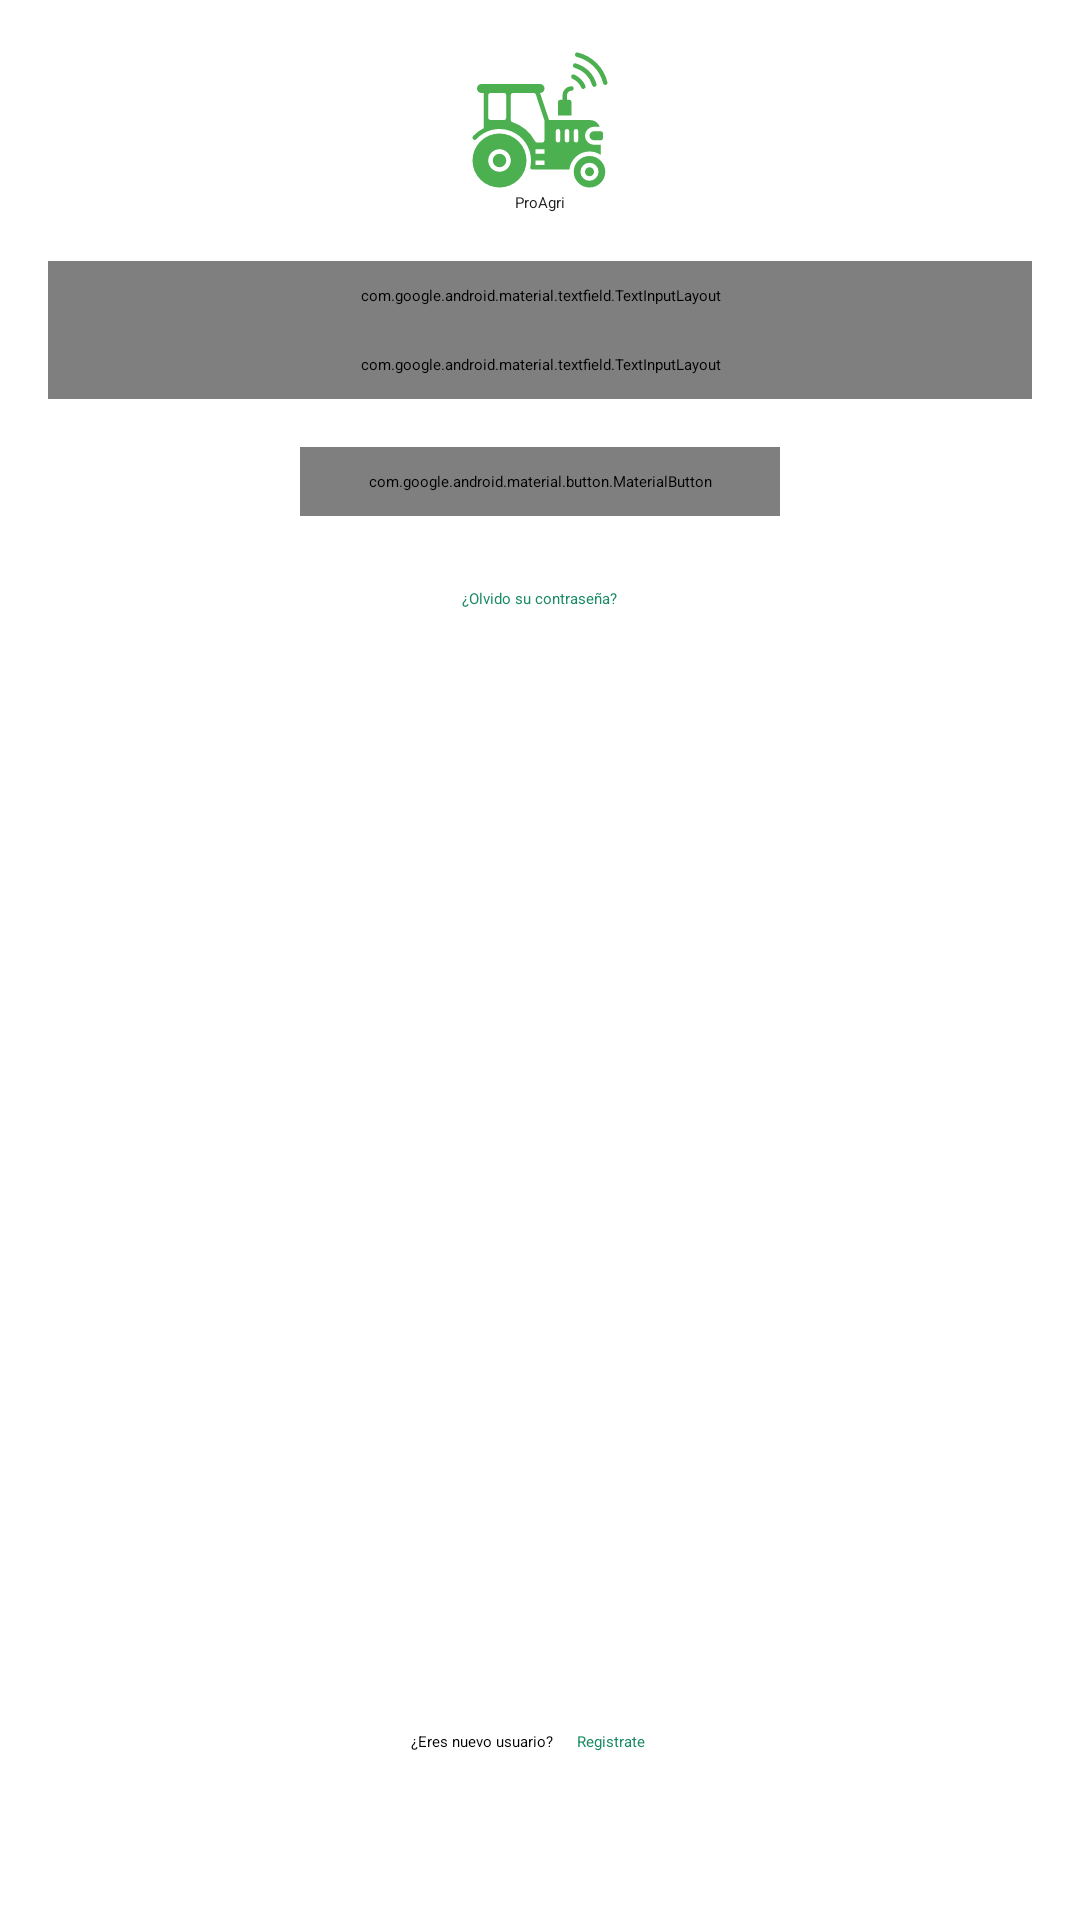

Reconstruct the res/layout file that produces this screen, plus the resources it refers to.
<!-- AndroidManifest.xml: application theme Theme.ProyectoAndroid -->
<!-- res/layout/frame_login.xml -->
<?xml version="1.0" encoding="utf-8"?>
<FrameLayout xmlns:android="http://schemas.android.com/apk/res/android"
    xmlns:tools="http://schemas.android.com/tools"
    android:layout_width="match_parent"
    android:layout_height="match_parent"
    xmlns:app="http://schemas.android.com/apk/res-auto"
    android:padding="@dimen/espacio_normal"
    tools:context=".ui.login.LoginFragment">

    <RelativeLayout
        android:layout_width="match_parent"
        android:layout_height="match_parent">

        <ImageView
            android:id="@+id/ilogo"
            android:layout_width="@dimen/icono_mediano"
            android:layout_height="@dimen/icono_mediano"
            android:layout_centerHorizontal="true"
            android:src="@drawable/ic_maquina" />

        <TextView
            android:id="@+id/ttitulo"
            android:layout_width="wrap_content"
            android:layout_height="wrap_content"
            android:layout_below="@+id/ilogo"
            android:layout_centerHorizontal="true"
            android:text="@string/app_name"
            android:textAppearance="@style/TextAppearance.AppCompat.Title"
            android:textColor="@color/colorTextoTitulo"/>

        <com.google.android.material.textfield.TextInputLayout
            android:id="@+id/tilusuario"
            android:layout_width="match_parent"
            android:layout_height="wrap_content"
            style="@style/Widget.MaterialComponents.TextInputLayout.OutlinedBox.ExposedDropdownMenu"
            android:hint="Usuario"
            app:startIconDrawable="@drawable/ic_nombre"
            app:startIconContentDescription="Usuario"
            app:endIconMode="clear_text"
            android:layout_below="@+id/ttitulo"
            android:layout_marginTop="@dimen/espacio_normal"
            android:padding="@dimen/espacio_minimo">

            <com.google.android.material.textfield.TextInputEditText
                android:id="@+id/tieusuario"
                android:layout_width="match_parent"
                android:layout_height="wrap_content"
                android:maxLines="1"
                android:digits="0123456789"
                android:inputType="number"
                android:selectAllOnFocus="true"
                android:maxLength="20"
                android:textColor="@color/colorPrimary"/>

        </com.google.android.material.textfield.TextInputLayout>


        <com.google.android.material.textfield.TextInputLayout
            android:id="@+id/tilcontra"
            android:layout_width="match_parent"
            android:layout_height="wrap_content"
            style="@style/Widget.MaterialComponents.TextInputLayout.OutlinedBox.ExposedDropdownMenu"
            android:hint="Contraseña"
            app:startIconDrawable="@drawable/ic_nombre"
            app:startIconContentDescription="Usuario"
            app:endIconMode="clear_text"
            android:layout_below="@+id/tilusuario"
            android:padding="@dimen/espacio_minimo">

            <com.google.android.material.textfield.TextInputEditText
                android:id="@+id/tiecontra"
                android:layout_width="match_parent"
                android:layout_height="wrap_content"
                android:maxLines="1"
                android:inputType="textPassword"
                android:selectAllOnFocus="true"
                android:maxLength="20"
                android:textColor="@color/colorPrimary"/>

        </com.google.android.material.textfield.TextInputLayout>

        <com.google.android.material.button.MaterialButton
            android:id="@+id/blogin"
            android:layout_width="@dimen/boton_normal"
            android:layout_height="wrap_content"
            style="@style/Widget.MaterialComponents.Button.TextButton"
            android:text="Iniciar sesión"
            android:textColor="@color/colorBlanco"
            app:backgroundTint="@color/colorPrimary"
            app:rippleColor="@color/colorAccent"
            android:layout_below="@+id/tilcontra"
            android:layout_centerHorizontal="true"
            android:layout_marginTop="@dimen/espacio_normal"
            android:padding="@dimen/espacio_minimo"/>

        <TextView
            android:id="@+id/tolvido_clave"
            android:layout_width="wrap_content"
            android:layout_height="wrap_content"
            android:layout_below="@+id/blogin"
            android:layout_centerHorizontal="true"
            android:layout_marginTop="@dimen/espacio_normal"
            android:padding="@dimen/espacio_minimo"
            android:text="¿Olvido su contraseña?"
            android:textColor="@color/colorPrimary"
            android:textAppearance="@style/TextAppearance.AppCompat.Small"
            android:foreground="?android:attr/selectableItemBackground"
            android:clickable="true"/>

        <LinearLayout
            android:layout_width="match_parent"
            android:layout_height="wrap_content"
            android:layout_alignParentBottom="true"
            android:layout_marginBottom="@dimen/espacio_grande"
            android:gravity="center_horizontal"
            android:orientation="horizontal">

            <TextView
                android:id="@+id/ttnuevo_usuario"
                android:layout_width="wrap_content"
                android:layout_height="wrap_content"
                android:text="¿Eres nuevo usuario?" />

            <TextView
                android:id="@+id/tnuevo_usuario"
                android:layout_width="wrap_content"
                android:layout_height="wrap_content"
                android:padding="@dimen/espacio_minimo"
                android:text="Registrate"
                android:textColor="@color/colorPrimary"
                android:textAppearance="@style/TextAppearance.AppCompat.Small"
                android:foreground="?android:attr/selectableItemBackground"
                android:clickable="true"/>

        </LinearLayout>

    </RelativeLayout>

</FrameLayout>
<!-- resources referenced by this layout -->
<resources>
  <color name="colorAccent">#4CAF50</color>
  <color name="colorBlanco">#ffffff</color>
  <color name="colorPrimary">#198B62</color>
  <color name="colorTextoTitulo">#212121</color>
  <dimen name="boton_normal">160dp</dimen>
  <dimen name="espacio_grande">32dp</dimen>
  <dimen name="espacio_minimo">8dp</dimen>
  <dimen name="espacio_normal">16dp</dimen>
  <dimen name="icono_mediano">48dp</dimen>
  <!-- drawable ic_maquina: vector/xml drawable (drawable, 2480 chars, omitted) -->
  <!-- drawable ic_nombre (drawable) -->
  <vector xmlns:android="http://schemas.android.com/apk/res/android"
      android:width="24dp"
      android:height="24dp"
      android:tint="@color/colorIcono"
      android:viewportWidth="24.0"
      android:viewportHeight="24.0">
      <path
          android:fillColor="#FF000000"
          android:pathData="M5,4v3h5.5v12h3V7H19V4z" />
  </vector>
  <string name="app_name">ProAgri</string>
  <style name="Theme.ProyectoAndroid" parent="Theme.MaterialComponents.DayNight.DarkActionBar">
          
          <item name="colorPrimary">@color/colorPrimary</item>
          <item name="colorPrimaryVariant">@color/colorPrimaryDark</item>
          <item name="colorOnPrimary">@color/colorBlanco</item>
          
          <item name="colorSecondary">@color/colorAccent</item>
          <item name="colorSecondaryVariant">@color/colorVariant</item>
          <item name="colorOnSecondary">@color/colorNegro</item>
          
          <item name="android:statusBarColor" tools:targetApi="l">?attr/colorPrimaryVariant</item>
          
      </style>
  <color name="colorIcono">#BDBDBD</color>
  <color name="colorPrimaryDark">#00796B</color>
  <color name="colorVariant">#339D59</color>
  <color name="colorNegro">#000000</color>
</resources>
